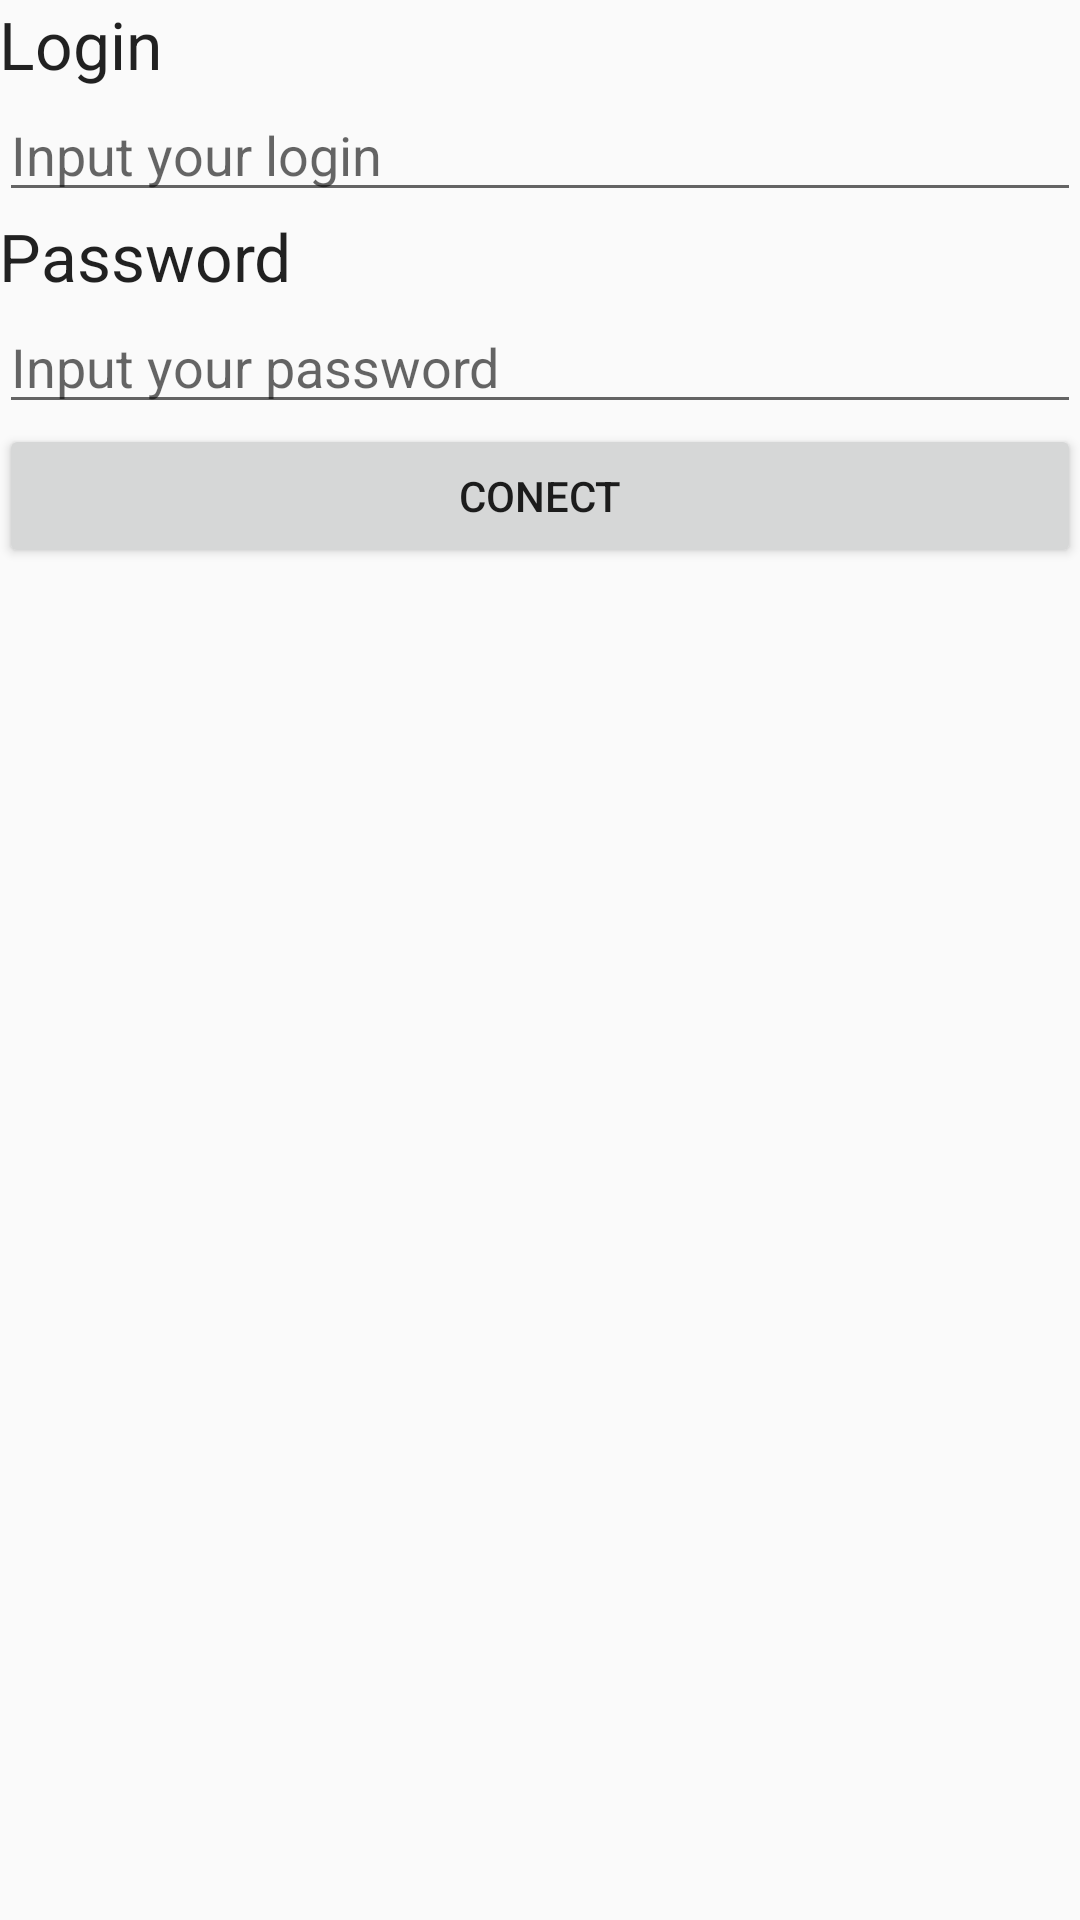

Reconstruct the res/layout file that produces this screen, plus the resources it refers to.
<!-- AndroidManifest.xml: application theme AppTheme -->
<!-- res/layout/activity_login.xml -->
<?xml version="1.0" encoding="utf-8"?>
<RelativeLayout xmlns:android="http://schemas.android.com/apk/res/android"
    xmlns:app="http://schemas.android.com/apk/res-auto"
    xmlns:tools="http://schemas.android.com/tools"
    android:layout_width="match_parent"
    android:layout_height="match_parent"
    android:orientation="vertical"
    android:paddingBottom="@dimen/activity_vertical_margin"
    android:paddingLeft="@dimen/activity_horizontal_margin"
    android:paddingRight="@dimen/activity_horizontal_margin"
    android:paddingTop="@dimen/activity_vertical_margin"
    tools:context="fiap.com.br.taskMenager.LoginActivity">

    <TextView
        android:id="@+id/tvLogin"
        android:layout_width="wrap_content"
        android:layout_height="wrap_content"
        android:text="@string/txt_login"
        android:textAppearance="?android:attr/textAppearanceLarge"/>
    <EditText
        android:layout_below="@+id/tvLogin"
        android:id="@+id/etLogin"
        android:layout_width="match_parent"
        android:layout_height="wrap_content"
        android:hint="@string/hint_login"/>

    <TextView
        android:layout_below="@id/etLogin"
        android:id="@+id/tvSenha"
        android:layout_width="wrap_content"
        android:layout_height="wrap_content"
        android:text="@string/txt_senha"
        android:textAppearance="?android:attr/textAppearanceLarge"/>
    <EditText
        android:layout_below="@id/tvSenha"
        android:id="@+id/etSenha"
        android:layout_width="match_parent"
        android:layout_height="wrap_content"
        android:hint="@string/hint_senha"
        android:inputType="textPassword"/>

    <Button
        android:layout_below="@+id/etSenha"
        android:id="@+id/button"
        android:layout_width="match_parent"
        android:layout_height="wrap_content"
        android:onClick="logar"
        android:text="@string/botao_login"/>
</RelativeLayout>
<!-- resources referenced by this layout -->
<resources>
  <string name="botao_login">Conect</string>
  <string name="hint_login">Input your login</string>
  <string name="hint_senha">Input your password</string>
  <string name="txt_login">Login</string>
  <string name="txt_senha">Password</string>
  <style name="AppTheme" parent="Theme.AppCompat.Light.DarkActionBar">
          
          <item name="colorPrimary">@color/colorPrimaryDark</item>
          <item name="colorPrimaryDark">@color/colorPrimary</item>
          <item name="colorAccent">@color/colorAccent</item>
      </style>
  <color name="colorPrimaryDark">#30969f</color>
  <color name="colorPrimary">#3fb58c</color>
  <color name="colorAccent">#366172</color>
</resources>
